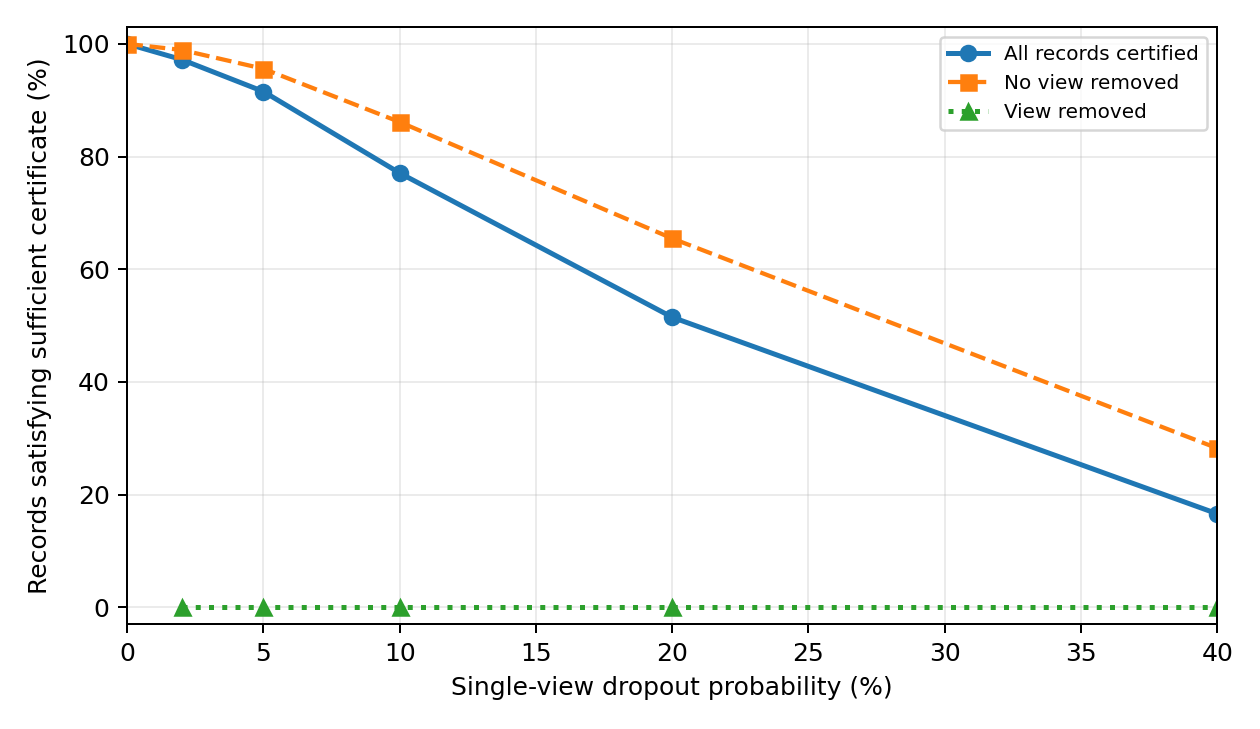

Data behind this chart, as committed beside it:
dropout_probability, n, n_dropped, n_retained, certification_all, certification_dropped, certification_retained, unchanged_all, unchanged_dropped, max_coverage_if_drop_uncertified, false_certificates
0.000000000, 1797, 0, 1797, 1, , 1, 1, , 1, 0
0.02, 1797, 31, 1766, 0.9722, 0.000000000, 0.9892, 0.9994, 1, 0.9827, 0
0.05, 1797, 76, 1721, 0.9154, 0.000000000, 0.9558, 0.9994, 0.9868, 0.9577, 0
0.1, 1797, 189, 1608, 0.7707, 0.000000000, 0.8613, 0.9961, 0.9683, 0.8948, 0
0.2, 1797, 384, 1413, 0.5147, 0.000000000, 0.6546, 0.9961, 0.987, 0.7863, 0
0.4, 1797, 741, 1056, 0.1658, 0.000000000, 0.2822, 0.9933, 0.9865, 0.5876, 0
